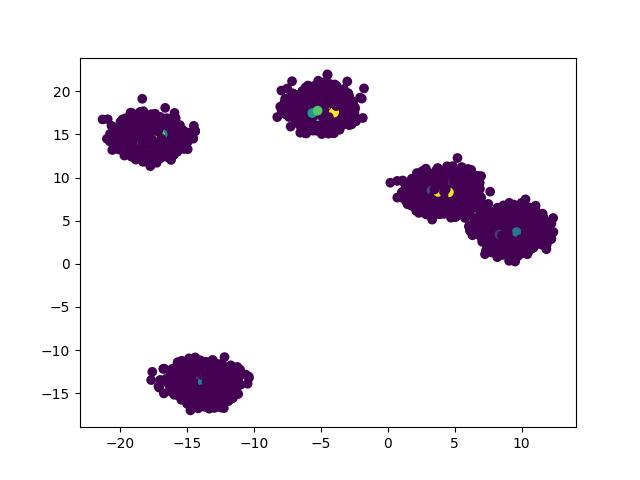

Data behind this chart, as committed beside it:
x, y, label
-18.95, 15.84, 3
-18.51, 14.67, 3
10.14, 3.931, 2
8.644, 3.905, 2
7.247, 2.625, 2
-15.04, -14.88, 1
-14.98, -13.63, 1
7.926, 4.681, 2
-17.82, 12.08, 3
-17.11, 14.68, 3
-13.29, -13.66, 0
-18.5, 13.78, 3
5.445, 7.695, 2
3.546, 9.333, 2
3.578, 7.914, 2
-14.69, -14.97, 0
10.15, 3.449, 2
-6.589, 16.9, 3
10.23, 3.908, 2
-14.35, -15.01, 0
-16.49, 13.1, 3
7.589, 2.968, 2
3.553, 9.669, 2
10.59, 4.81, 2
-13.53, -12.64, 1
-11.91, -12.77, 0
-12.76, -13.18, 0
9.482, 2.389, 2
9.672, 4.4, 2
-14.96, -13.31, 1
-16.51, 14.4, 3
5.62, 7.342, 2
4.97, 8.241, 2
-15.98, -13.96, 1
-4.793, 18.72, 3
-17.37, 15.94, 3
-16.33, 14.38, 3
-14.27, -12.86, 1
-16.75, 14.1, 3
-17.78, 14.17, 3
-18.71, 13.86, 3
-12.93, -13.86, 0
9.544, 3.906, 2
2.236, 8.183, 2
-17.11, 16.03, 3
-17.08, 15.39, 3
-17.77, 14.67, 3
8.063, 5.31, 2
5.206, 9.931, 2
-17.81, 15.21, 3
-3.708, 19.42, 3
-7.191, 18.88, 3
-18.54, 14.63, 3
-17.82, 13.68, 3
3.542, 8.633, 2
-18.89, 13.81, 3
-5.249, 18.72, 3
-12.23, -14.21, 0
-6.027, 16.07, 3
10.89, 5.3, 2
... 10,140 more rows
